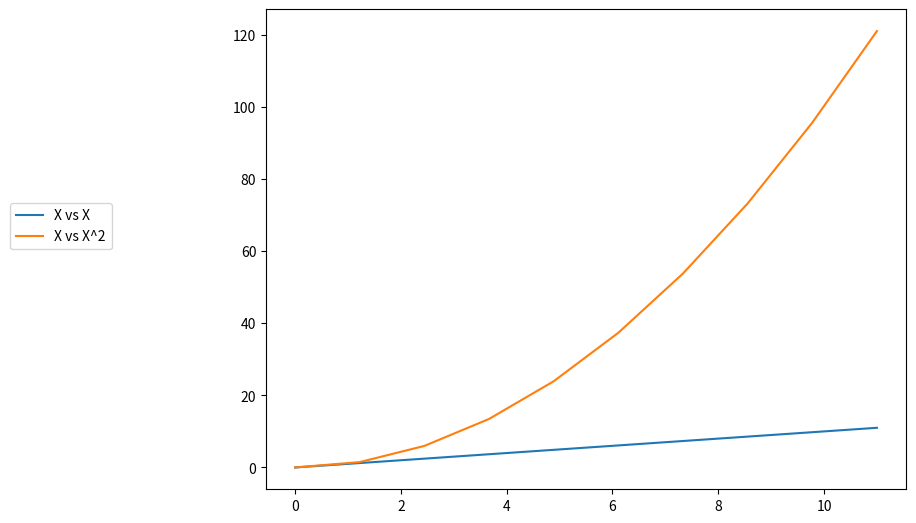
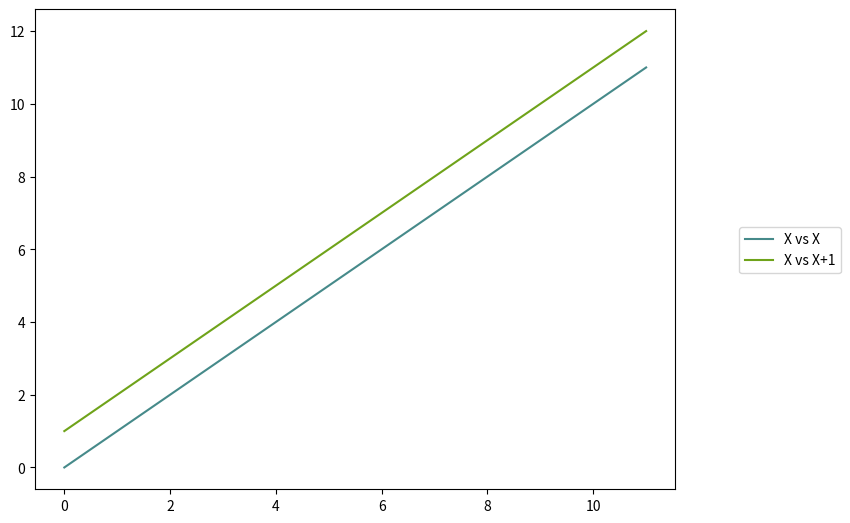
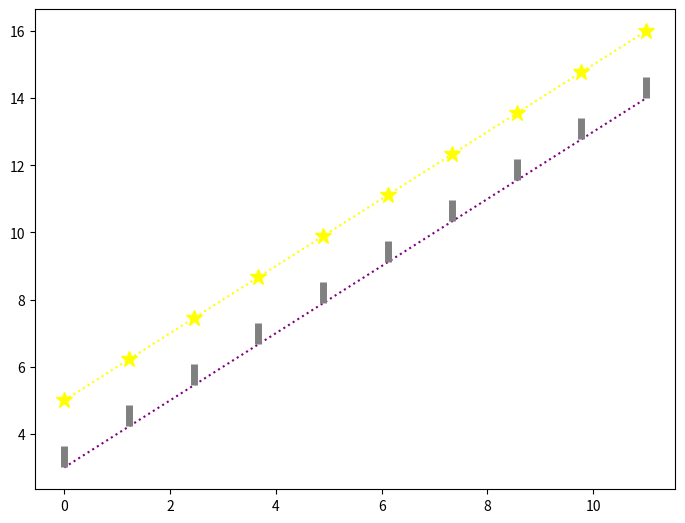

Generate these figures, in order, with matplotlib:
import numpy as np
import matplotlib.pyplot as plt

x = np.linspace(0,11,10)
fig = plt.figure(dpi=100)

ax = fig.add_axes([0,0,1,1])

ax.plot(x,x,label= "X vs X")
ax.plot(x,x**2,label = "X vs X^2")
#ax.legend(loc = (1.1,0.5))
ax.legend(loc = (-0.4,0.5)) #Firstly we write in the tuple as left and bottom line and then we can assign negative number to see number in outside of graph

x = np.linspace(0,11,10)

fig = plt.figure(dpi = 100)

ax = fig.add_axes([0,0,1,1])

#ax.plot(x,x,color= "purple") #We can customize our color what we want to select on the RGB Hex Code we can find hex code by writing in the google

ax.plot(x,x,color= "#468a8a",label="X vs X") # Here it is a hex code

ax.plot(x,x+1,color = "#6fa31a",label = "X vs X+1")

ax.legend(loc = (1.1,0.45))

x = np.linspace(
    0,
    11,
    10)

fig = plt.figure(
    dpi=100)

ax = fig.add_axes(
    [
        0,
        0,
        1,
        1])

# ax.plot(x,x,color= "purple") #We can customize our color what we want to select on the RGB Hex Code we can find hex code by writing in the google

# possible linestyle options '--' '-' '-.' ':'

# ax.plot(x,x,color= "#468a8a",lw=5,linestyle = "--") # LW is adjusted to thick of stick.

# ax.plot(x,x+1,color = "#6fa31a",linewidth=12,ls = "-") #linewidth and lw are same thing

# ax.plot(x,x+2,color = "green",lw=3,ls="-.")
# lines = ax.plot(x,x+3,color = "purple",lw = 1.5,marker = 2,ls = ":")

ax.plot(
    x,
    x + 3,
    color="purple",
    lw=1.5,
    marker=2,
    ls=":",
    ms=15,
    markerfacecolor="black",
    markeredgewidth=5,
    markeredgecolor="grey")

ax.plot(
    x,
    x + 5,
    color="yellow",
    lw=1.5,
    marker="*",
    ls=":",
    markersize=12

    )  # Markersize and ms are same thing

# type(lines[0])
# This is for that customize our graph
# lines[0].set_dashes([2,3,5,3]) #This progress goes like full number of dat and other number example second represents blank

plt.show()
